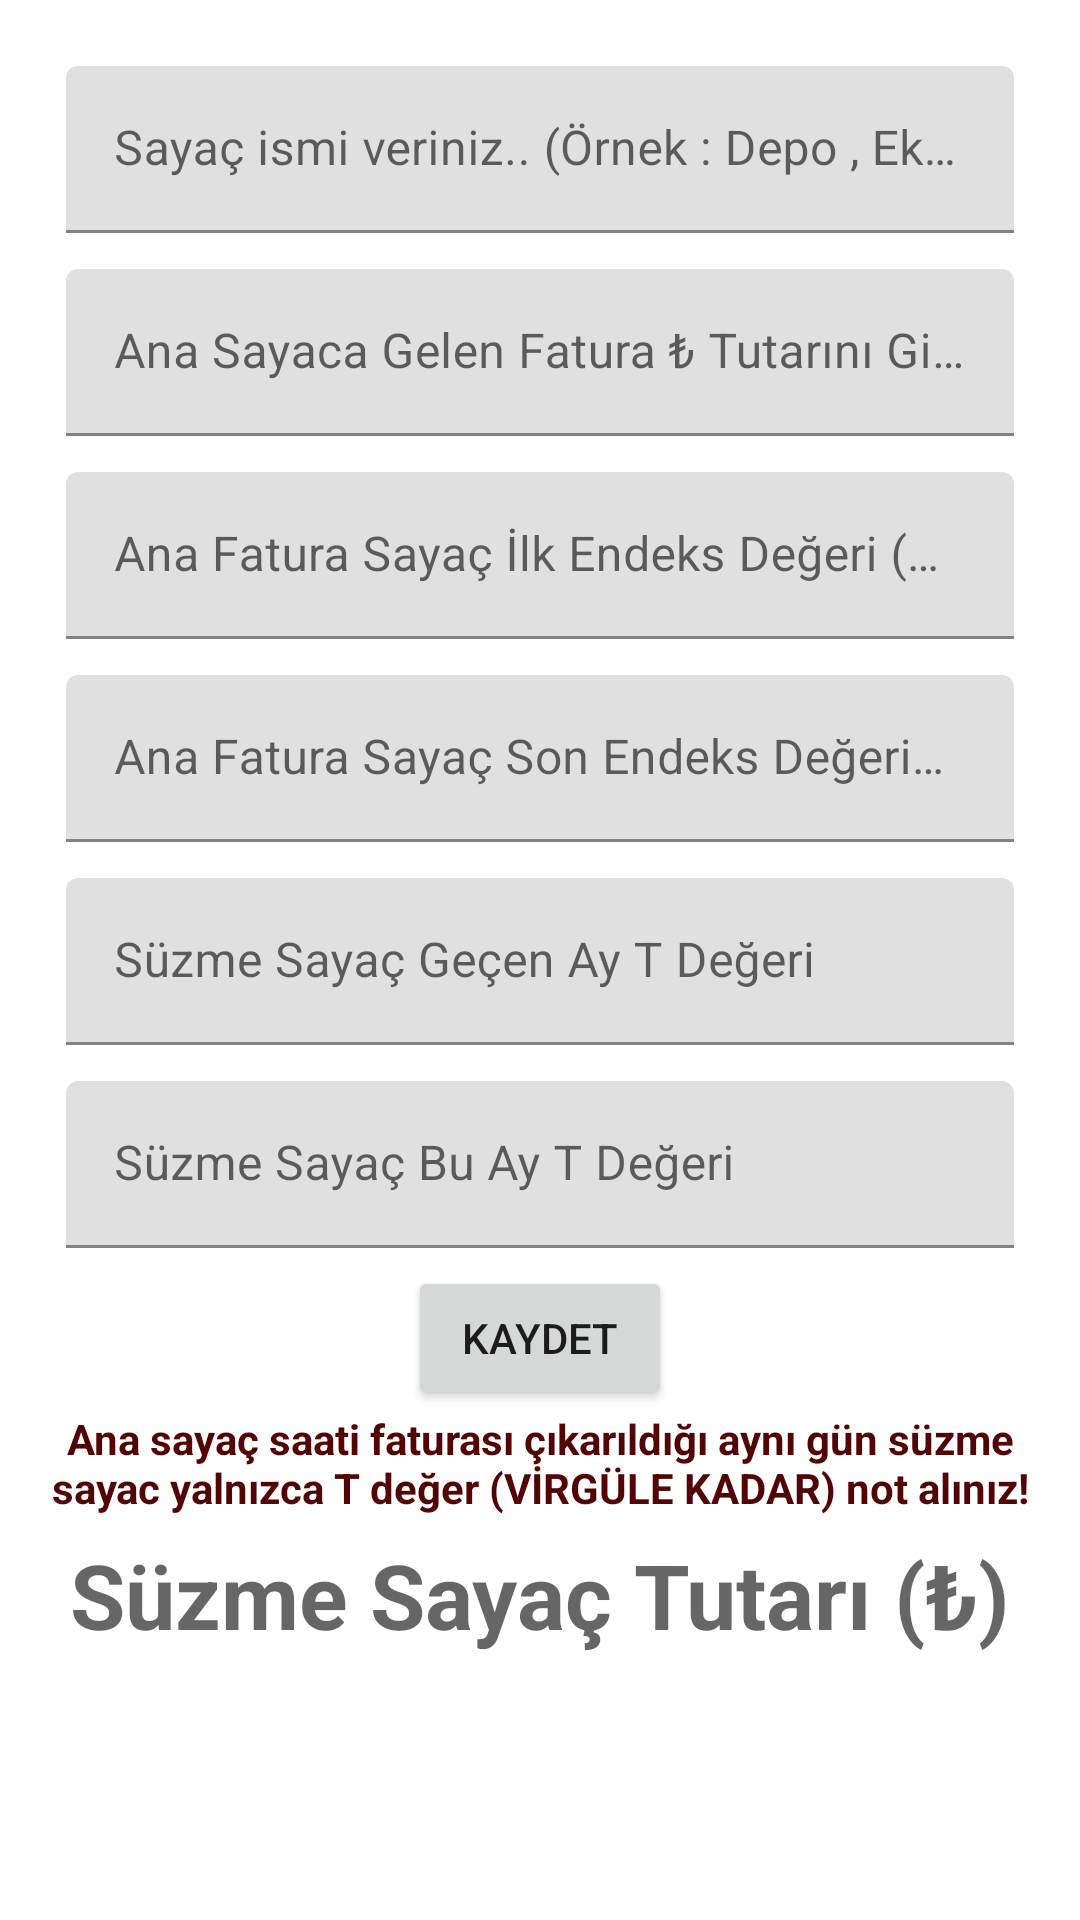

Android layout source for this screen:
<!-- AndroidManifest.xml: application theme Theme.SuzmeSayacHesapla -->
<!-- res/layout/activity_fatura.xml -->
<?xml version="1.0" encoding="utf-8"?>
<LinearLayout
    xmlns:android="http://schemas.android.com/apk/res/android"
    xmlns:app="http://schemas.android.com/apk/res-auto"
    xmlns:tools="http://schemas.android.com/tools"
    android:layout_width="match_parent"
    android:layout_height="match_parent"
    android:orientation="vertical"
    tools:context=".FaturaActivity"
    android:padding="16dp">

    <com.google.android.material.textfield.TextInputLayout
        android:layout_width="match_parent"
        android:layout_height="wrap_content"
        android:layout_margin="6dp">

        <com.google.android.material.textfield.TextInputEditText
            android:layout_width="match_parent"
            android:layout_height="wrap_content"
            android:id="@+id/sayacTanimlamasi"
            android:inputType="text"
            android:hint="@string/saya_ismi_veriniz_rnek_depo_ek_bina" />
    </com.google.android.material.textfield.TextInputLayout>







    <com.google.android.material.textfield.TextInputLayout
        android:layout_width="match_parent"
        android:layout_height="wrap_content"
        android:layout_margin="6dp"
        >

        <com.google.android.material.textfield.TextInputEditText
            android:layout_width="match_parent"
            android:layout_height="wrap_content"
            android:id="@+id/faturaToplamTutar"
            android:inputType="numberDecimal"
            android:hint="@string/ana_sayaca_gelen_fatura_tutar_n_giriniz" />
    </com.google.android.material.textfield.TextInputLayout>





    <com.google.android.material.textfield.TextInputLayout
        android:layout_width="match_parent"
        android:layout_height="wrap_content"
        android:layout_margin="6dp"
        >

        <com.google.android.material.textfield.TextInputEditText
            android:layout_width="match_parent"
            android:layout_height="wrap_content"
            android:id="@+id/faturaSayacIlkEndeks"
            android:inputType="numberDecimal"
            android:hint="@string/ana_fatura_saya_lk_endeks_de_eri_tek_zaman" />
    </com.google.android.material.textfield.TextInputLayout>



    <com.google.android.material.textfield.TextInputLayout
        android:layout_width="match_parent"
        android:layout_height="wrap_content"
        android:layout_margin="6dp">

        <com.google.android.material.textfield.TextInputEditText
            android:layout_width="match_parent"
            android:layout_height="wrap_content"
            android:id="@+id/faturaSayacSonEndeks"
            android:inputType="numberDecimal"
            android:hint="@string/ana_fatura_saya_son_endeks_de_eri_tek_zaman" />
    </com.google.android.material.textfield.TextInputLayout>



    <com.google.android.material.textfield.TextInputLayout
        android:layout_width="match_parent"
        android:layout_height="wrap_content"
        android:layout_margin="6dp">

        <com.google.android.material.textfield.TextInputEditText
            android:layout_width="match_parent"
            android:layout_height="wrap_content"
            android:inputType="numberDecimal"
            android:id="@+id/suzmeSayacIlkEndeks"
            android:hint="@string/s_zme_saya_ge_en_ay_t_de_eri"/>
    </com.google.android.material.textfield.TextInputLayout>




    <com.google.android.material.textfield.TextInputLayout
        android:layout_width="match_parent"
        android:layout_height="wrap_content"
        android:layout_margin="6dp">

        <com.google.android.material.textfield.TextInputEditText
            android:layout_width="match_parent"
            android:layout_height="wrap_content"
            android:id="@+id/suzmeSayacSonEndeks"
            android:inputType="numberDecimal"
            android:hint="@string/s_zme_saya_bu_ay_t_de_eri" />
    </com.google.android.material.textfield.TextInputLayout>



    <Button
        android:layout_width="wrap_content"
        android:layout_height="wrap_content"
        android:text="@string/kaydet"
        android:id="@+id/kaydet"
        android:layout_gravity="center_horizontal"/>
    <TextView
        android:id="@+id/uyari"
        android:layout_width="match_parent"
        android:layout_height="wrap_content"
        android:ems="10"
        android:text="@string/ana_saya_saati_faturas_kar_ld_ayn_g_n_s_zme_sayac_t_de_erini_not_foto_al_n_z"
        android:textAlignment="center"
        android:textColor="#530404"
        android:textSize="14dp"
        android:textStyle="bold" />

    <com.google.android.material.textfield.TextInputLayout
        android:layout_width="match_parent"
        android:layout_height="wrap_content"
        android:layout_margin="6dp">

        <TextView
            android:id="@+id/suzmeSayacHesaplananFaturaPayi"
            android:layout_width="match_parent"
            android:layout_height="wrap_content"
            android:ems="10"
            android:hint="@string/s_zme_saya_tutar"

            android:textAlignment="center"
            android:textColor="@color/purple_700"
            android:textSize="30dp"
            android:textStyle="bold" />
    </com.google.android.material.textfield.TextInputLayout>



</LinearLayout>
<!-- resources referenced by this layout -->
<resources>
  <string name="ana_fatura_saya_lk_endeks_de_eri_tek_zaman">Ana Fatura Sayaç İlk Endeks Değeri (Tek Zaman)</string>
  <string name="ana_fatura_saya_son_endeks_de_eri_tek_zaman">Ana Fatura Sayaç Son Endeks Değeri (Tek Zaman)</string>
  <string name="ana_saya_saati_faturas_kar_ld_ayn_g_n_s_zme_sayac_t_de_erini_not_foto_al_n_z">Ana sayaç saati faturası çıkarıldığı aynı gün süzme sayac yalnızca T değer (VİRGÜLE KADAR) not alınız!</string>
  <string name="ana_sayaca_gelen_fatura_tutar_n_giriniz">Ana Sayaca Gelen Fatura ₺ Tutarını Giriniz</string>
  <string name="kaydet">kaydet</string>
  <string name="s_zme_saya_bu_ay_t_de_eri">Süzme Sayaç Bu Ay T Değeri</string>
  <string name="s_zme_saya_ge_en_ay_t_de_eri">Süzme Sayaç Geçen Ay T Değeri</string>
  <string name="s_zme_saya_tutar">Süzme Sayaç Tutarı (₺)</string>
  <string name="saya_ismi_veriniz_rnek_depo_ek_bina">Sayaç ismi veriniz.. (Örnek : Depo , Ek bina)</string>
  <style name="Theme.SuzmeSayacHesapla" parent="Theme.MaterialComponents.DayNight.DarkActionBar">
          
          <item name="colorPrimary">@color/teal_200</item>
          <item name="colorPrimaryVariant">@color/purple_700</item>
          <item name="colorOnPrimary">@color/white</item>
          
          <item name="colorSecondary">@color/teal_200</item>
          <item name="colorSecondaryVariant">@color/teal_700</item>
          <item name="colorOnSecondary">@color/black</item>
          
          <item name="android:statusBarColor" tools:targetApi="l">?attr/colorPrimaryVariant</item>
          
      </style>
  <!-- not gathered from this repository: default colours our renderer supplied (Android Studio template values) -->
  <color name="purple_700">#FF3700B3</color>
  <color name="teal_200">#FF03DAC5</color>
  <color name="teal_700">#FF018786</color>
  <color name="black">#FF000000</color>
  <color name="white">#FFFFFFFF</color>
</resources>
